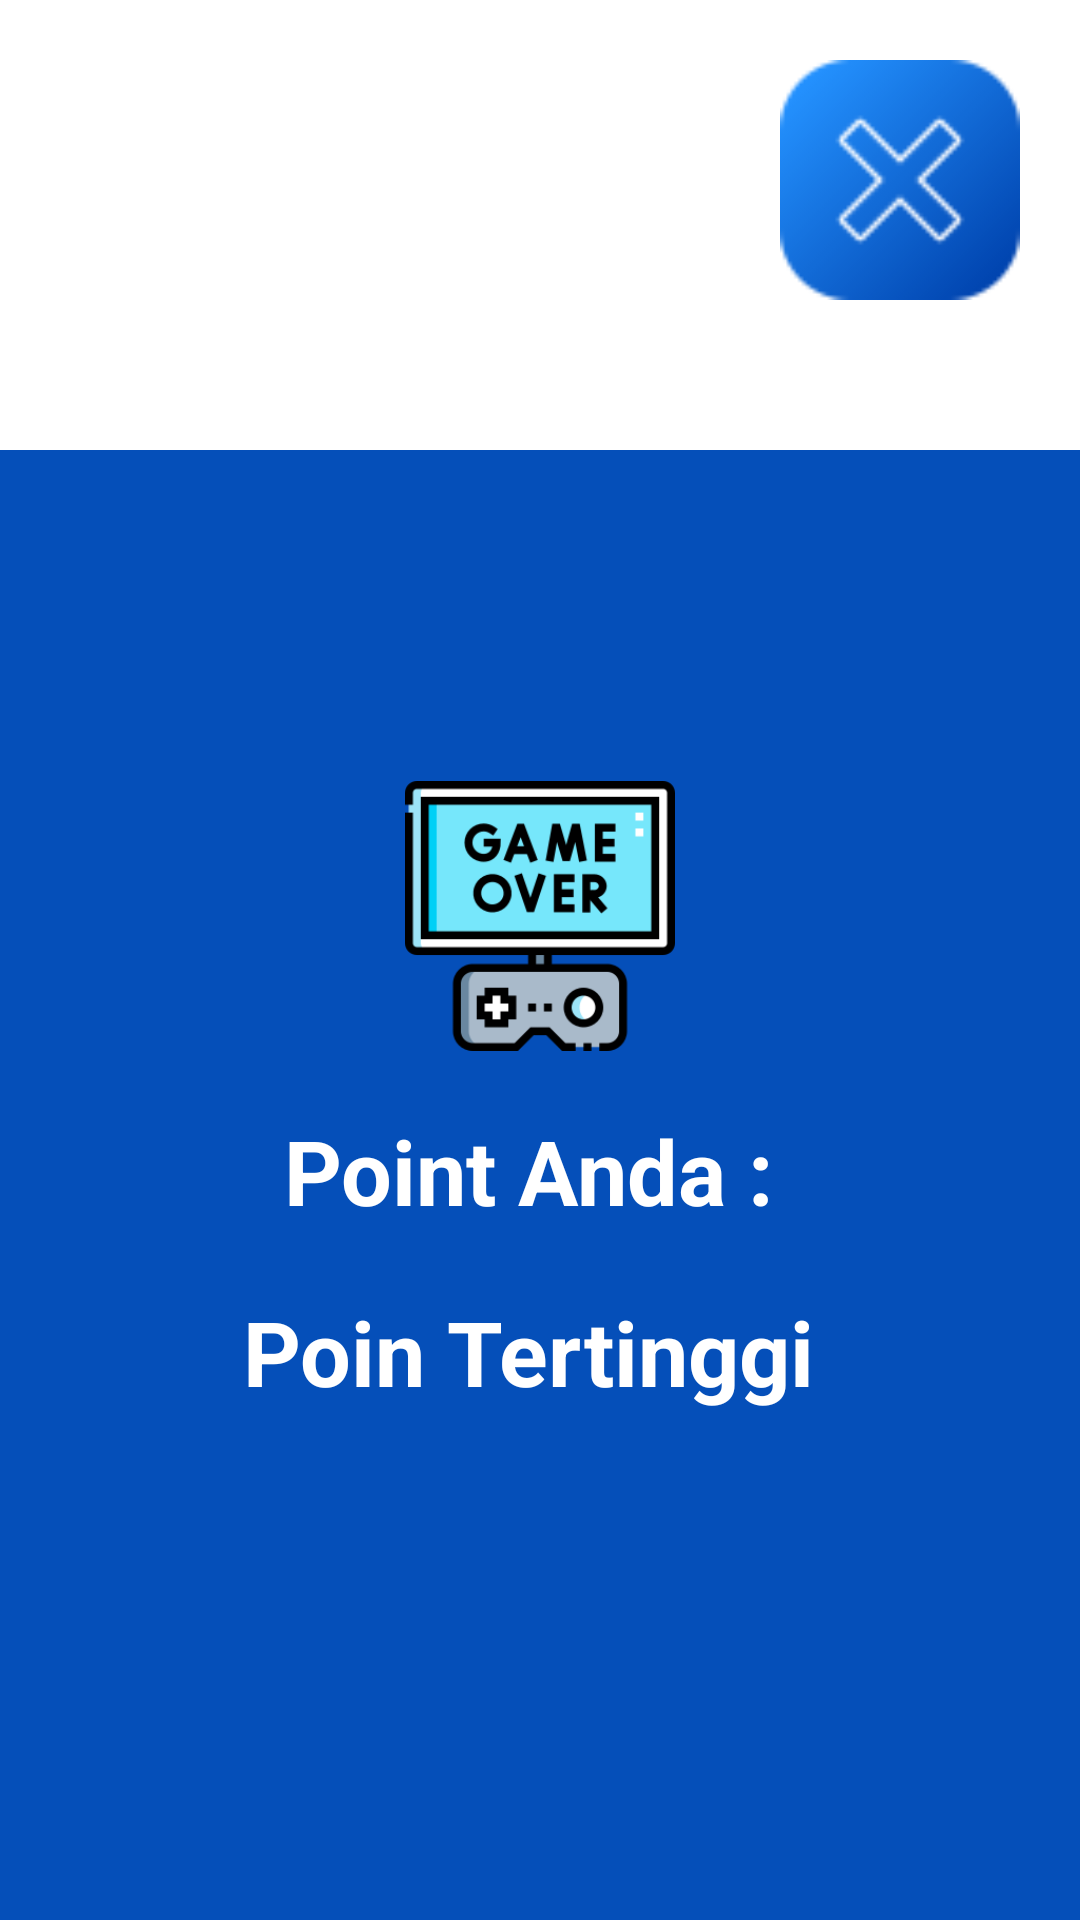

Layout XML and referenced resources for this Android screen:
<!-- AndroidManifest.xml: application theme Theme.UTS_MuhammadArifAditya -->
<!-- res/layout/game_over.xml -->
<?xml version="1.0" encoding="utf-8"?>
<LinearLayout xmlns:android="http://schemas.android.com/apk/res/android"
    xmlns:app="http://schemas.android.com/apk/res-auto"
    android:orientation="vertical"
    android:layout_width="match_parent"
    android:layout_height="match_parent"
    android:background="#054FB9"
    android:gravity="center">

    
    <LinearLayout
        android:padding="20dp"
        android:layout_width="wrap_content"
        android:layout_height="150dp"
        android:background="@color/white"
        android:orientation="horizontal">
        <ImageButton
            android:layout_width="80dp"
            android:layout_height="80dp"
            android:background="@drawable/reset"
            android:onClick="restart" />
        
        <View
            android:layout_width="0dp"
            android:layout_height="0dp"
            android:layout_weight="1" />
        <ImageButton
            android:layout_width="80dp"
            android:layout_height="80dp"
            android:background="@drawable/delete"
            android:onClick="exit" />
    </LinearLayout>
    
    <View
        android:layout_width="0dp"
        android:layout_height="0dp"
        android:layout_weight="1" />
    
    <LinearLayout
        android:layout_width="match_parent"
        android:layout_height="wrap_content"
        android:gravity="center"
        android:orientation="vertical">
        <ImageView
            android:layout_width="90dp"
            android:layout_height="90dp"
            android:layout_marginTop="5dp"
            app:srcCompat="@drawable/gameover" />
        

        <LinearLayout
            android:layout_width="wrap_content"
            android:layout_height="wrap_content"
            android:gravity="center"
            android:orientation="horizontal">
            <TextView
                android:layout_width="wrap_content"
                android:layout_height="wrap_content"
                android:layout_weight="1"
                android:text="Point Anda : "
                android:textStyle="bold"
                android:textColor="@color/white"
                android:textSize="30sp" />
            <TextView
                android:layout_width="match_parent"
                android:layout_height="wrap_content"
                android:id="@+id/tvPoints"
                android:layout_weight="1"
                android:textColor="@android:color/holo_green_light"
                android:textSize="60sp" />
        </LinearLayout>
        <LinearLayout
            android:layout_width="wrap_content"
            android:layout_height="wrap_content"
            android:gravity="center"
            android:orientation="horizontal">
            <TextView
                android:layout_width="match_parent"
                android:layout_height="wrap_content"
                android:layout_weight="1"
                android:text="Poin Tertinggi "
                android:textStyle="bold"
                android:textColor="@color/white"
                android:textSize="30sp" />
            <TextView
                android:layout_width="match_parent"
                android:layout_height="wrap_content"
                android:id="@+id/tvPersonalBest"
                android:layout_weight="1"
                android:textColor="@color/white"
                android:textSize="30sp" />
        </LinearLayout>
    </LinearLayout>
    
    <View
        android:layout_width="0dp"
        android:layout_height="0dp"
        android:layout_marginBottom="64dp"
        android:layout_weight="1" />

</LinearLayout>
<!-- resources referenced by this layout -->
<resources>
  <!-- drawable delete: png bitmap (drawable, 4421 bytes) -->
  <!-- drawable gameover: png bitmap (drawable, 12060 bytes) -->
  <style name="Theme.UTS_MuhammadArifAditya" parent="Theme.MaterialComponents.DayNight.NoActionBar">
          
          <item name="colorPrimary">@color/purple_500</item>
          <item name="colorPrimaryVariant">@color/purple_700</item>
          <item name="colorOnPrimary">@color/white</item>
          
          <item name="colorSecondary">@color/teal_200</item>
          <item name="colorSecondaryVariant">@color/teal_700</item>
          <item name="colorOnSecondary">@color/black</item>
          
          <item name="android:statusBarColor">?attr/colorPrimaryVariant</item>
          
      </style>
  <!-- not gathered from this repository: default colours our renderer supplied (Android Studio template values) -->
  <color name="purple_500">#FF6200EE</color>
  <color name="purple_700">#FF3700B3</color>
  <color name="teal_200">#FF03DAC5</color>
  <color name="teal_700">#FF018786</color>
  <color name="black">#FF000000</color>
  <color name="white">#FFFFFFFF</color>
</resources>
